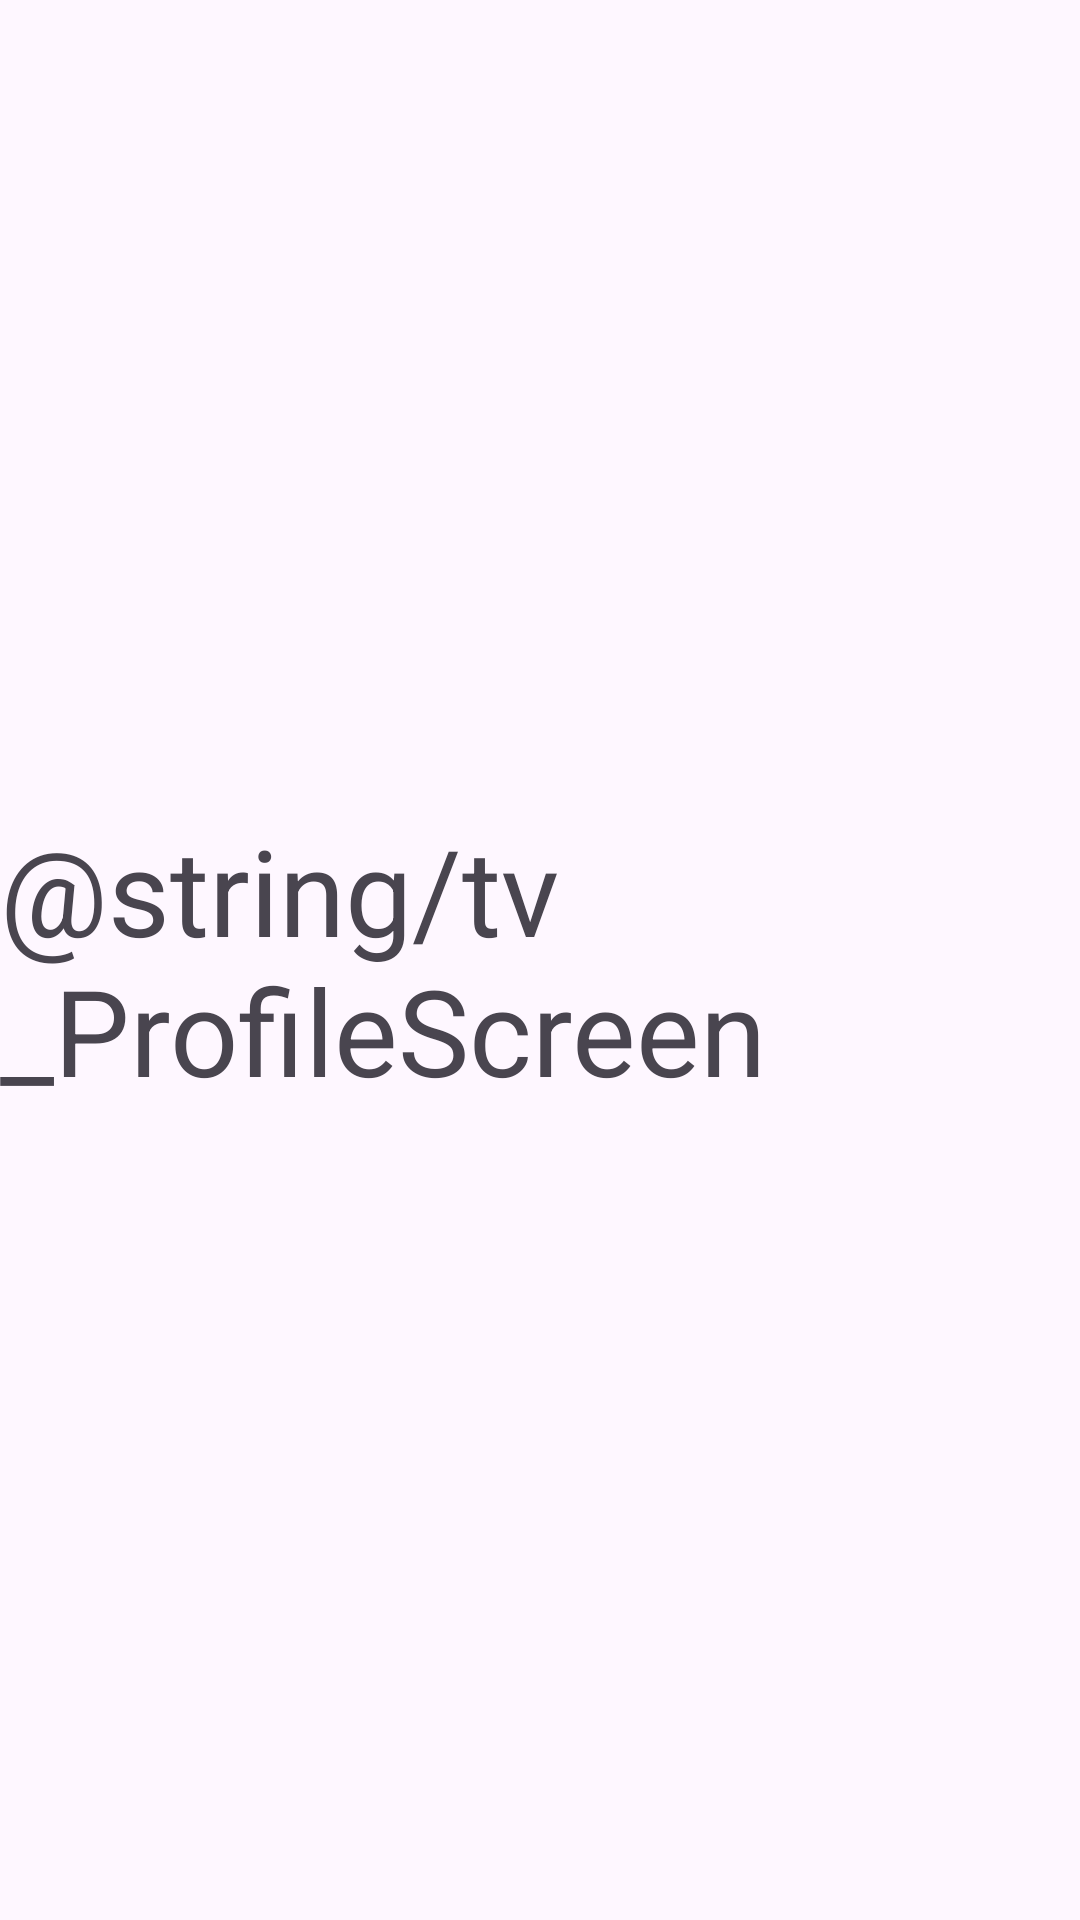

Produce the Android XML layout that renders to this screen, including the resource entries it uses.
<!-- AndroidManifest.xml: application theme Theme.SummerPract -->
<!-- res/layout/fragment_profile.xml -->
<?xml version="1.0" encoding="utf-8"?>
<androidx.constraintlayout.widget.ConstraintLayout xmlns:android="http://schemas.android.com/apk/res/android"
    xmlns:app="http://schemas.android.com/apk/res-auto"
    xmlns:tools="http://schemas.android.com/tools"
    android:layout_width="match_parent"
    android:layout_height="match_parent"
    tools:context=".ProfileFragment">

    <TextView
        android:layout_width="wrap_content"
        android:layout_height="wrap_content"
        android:text="@string/tv_ProfileScreen"
        android:textSize="40sp"
        app:layout_constraintBottom_toBottomOf="parent"
        app:layout_constraintEnd_toEndOf="parent"
        app:layout_constraintStart_toStartOf="parent"
        app:layout_constraintTop_toTopOf="parent" />

</androidx.constraintlayout.widget.ConstraintLayout>
<!-- resources referenced by this layout -->
<resources>
  <style name="Theme.SummerPract" parent="Base.Theme.SummerPract" />
  <style name="Base.Theme.SummerPract" parent="Theme.Material3.DayNight.NoActionBar">
          
          
      </style>
</resources>
